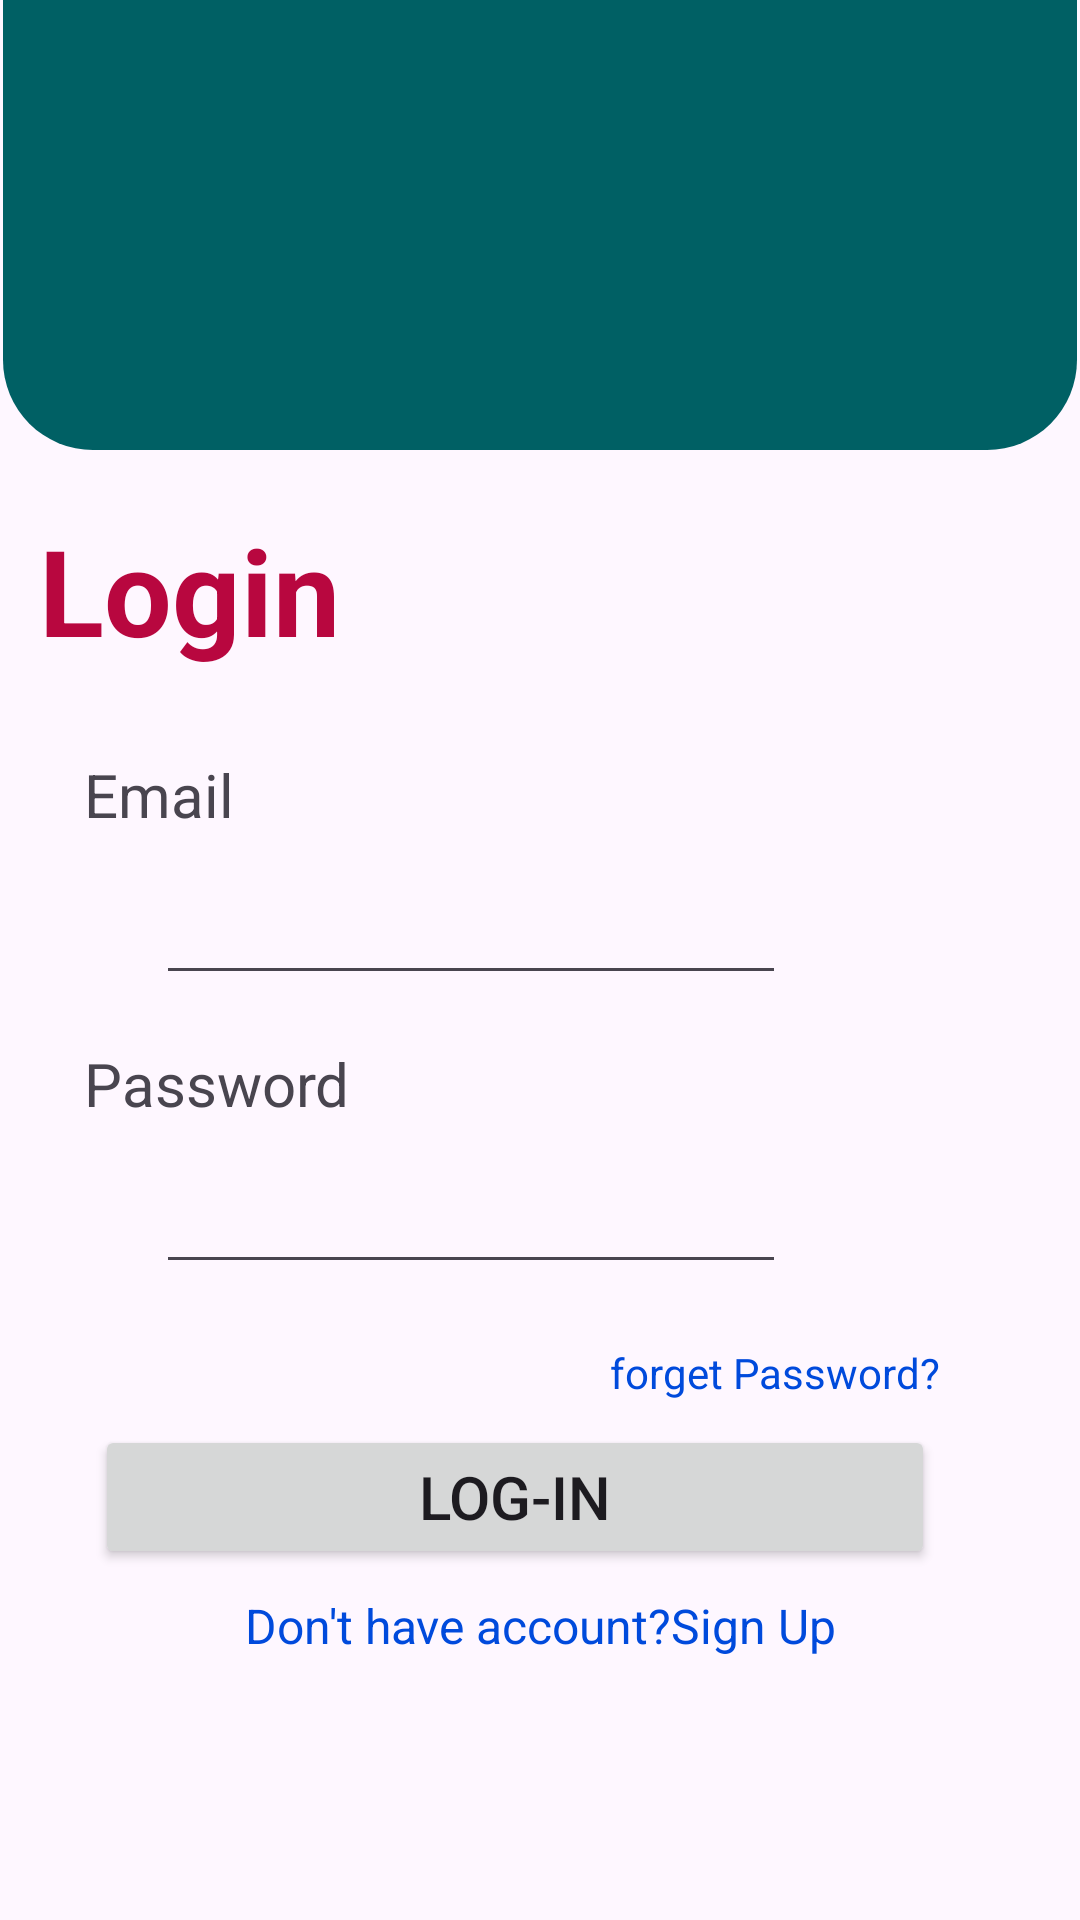

This screen was rendered from an Android layout file. Write that file and the resources it references.
<!-- AndroidManifest.xml: application theme Theme.QuickBazar -->
<!-- res/layout/activity_main.xml -->
<?xml version="1.0" encoding="utf-8"?>
<androidx.constraintlayout.widget.ConstraintLayout xmlns:android="http://schemas.android.com/apk/res/android"
    xmlns:app="http://schemas.android.com/apk/res-auto"
    xmlns:tools="http://schemas.android.com/tools"
    android:id="@+id/main"
    android:layout_width="match_parent"
    android:layout_height="match_parent"
    tools:context=".activites.MainActivity"
    >

    <View
        android:id="@+id/view"
        android:layout_width="0dp"
        android:layout_height="150dp"
        android:layout_marginStart="1dp"
        android:layout_marginEnd="1dp"
        android:background="@drawable/login_top"
        app:layout_constraintEnd_toEndOf="parent"
        app:layout_constraintStart_toStartOf="parent"
        app:layout_constraintTop_toTopOf="parent">

    </View>

    <TextView
        android:id="@+id/textView8"
        android:layout_width="wrap_content"
        android:layout_height="wrap_content"
        android:layout_marginStart="12dp"
        android:layout_marginTop="20dp"
        android:text="Login"
        android:textColor="#B8073F"
        android:textSize="40sp"
        android:textStyle="bold"
        app:layout_constraintStart_toStartOf="@+id/view"
        app:layout_constraintTop_toBottomOf="@+id/view" />

    <TextView
        android:id="@+id/textView7"
        android:layout_width="wrap_content"
        android:layout_height="wrap_content"
        android:layout_marginStart="28dp"
        android:layout_marginTop="28dp"
        android:text="Email"
        android:textSize="20dp"
        app:layout_constraintStart_toStartOf="parent"
        app:layout_constraintTop_toBottomOf="@+id/textView8" />

    <EditText
        android:id="@+id/login_email"
        android:layout_width="wrap_content"
        android:layout_height="wrap_content"
        android:layout_marginStart="52dp"
        android:layout_marginTop="12dp"
        android:ems="10"
        android:inputType="textEmailAddress"
        app:layout_constraintStart_toStartOf="parent"
        app:layout_constraintTop_toBottomOf="@+id/textView7" />

    <TextView
        android:id="@+id/textView9"
        android:layout_width="wrap_content"
        android:layout_height="wrap_content"
        android:layout_marginStart="28dp"
        android:layout_marginTop="16dp"
        android:text="Password"
        android:textSize="20sp"
        app:layout_constraintStart_toStartOf="parent"
        app:layout_constraintTop_toBottomOf="@+id/login_email" />

    <EditText
        android:id="@+id/login_password"
        android:layout_width="wrap_content"
        android:layout_height="wrap_content"
        android:layout_marginStart="52dp"
        android:layout_marginTop="12dp"
        android:ems="10"
        android:inputType="textPassword"
        app:layout_constraintStart_toStartOf="parent"
        app:layout_constraintTop_toBottomOf="@+id/textView9" />

    <Button
        android:id="@+id/login_loginBtn"
        android:layout_width="280dp"
        android:layout_height="wrap_content"
        android:layout_marginTop="8dp"
        android:text="Log-in"
        android:textSize="20dp"
        app:layout_constraintEnd_toEndOf="parent"
        app:layout_constraintHorizontal_bias="0.396"
        app:layout_constraintStart_toStartOf="parent"
        app:layout_constraintTop_toBottomOf="@+id/login_forgetPass" />

    <TextView
        android:id="@+id/login_signup"
        android:layout_width="wrap_content"
        android:layout_height="wrap_content"
        android:layout_marginTop="8dp"
        android:text="Don't have account?Sign Up"
        android:textColor="#004ADC"
        android:textSize="16dp"
        app:layout_constraintEnd_toEndOf="parent"
        app:layout_constraintStart_toStartOf="parent"
        app:layout_constraintTop_toBottomOf="@+id/login_loginBtn" />

    <TextView
        android:id="@+id/login_forgetPass"
        android:layout_width="wrap_content"
        android:layout_height="wrap_content"
        android:layout_marginTop="20dp"
        android:textColor="#004ADC"
        android:text="forget Password?"
        app:layout_constraintEnd_toEndOf="parent"
        app:layout_constraintHorizontal_bias="0.813"
        app:layout_constraintStart_toStartOf="parent"
        app:layout_constraintTop_toBottomOf="@+id/login_password" />

</androidx.constraintlayout.widget.ConstraintLayout>
<!-- resources referenced by this layout -->
<resources>
  <!-- drawable login_top (drawable) -->
  <?xml version="1.0" encoding="utf-8"?>
  <shape xmlns:android="http://schemas.android.com/apk/res/android"
      android:shape="rectangle">
  
      
      <solid android:color="#006064"/>
  
      
      <corners android:bottomLeftRadius="30dp"
          android:bottomRightRadius="30dp"/>
  
  
  </shape>
  <style name="Theme.QuickBazar" parent="Base.Theme.QuickBazar" />
  <style name="Base.Theme.QuickBazar" parent="Theme.Material3.DayNight.NoActionBar">
          
          
      </style>
</resources>
